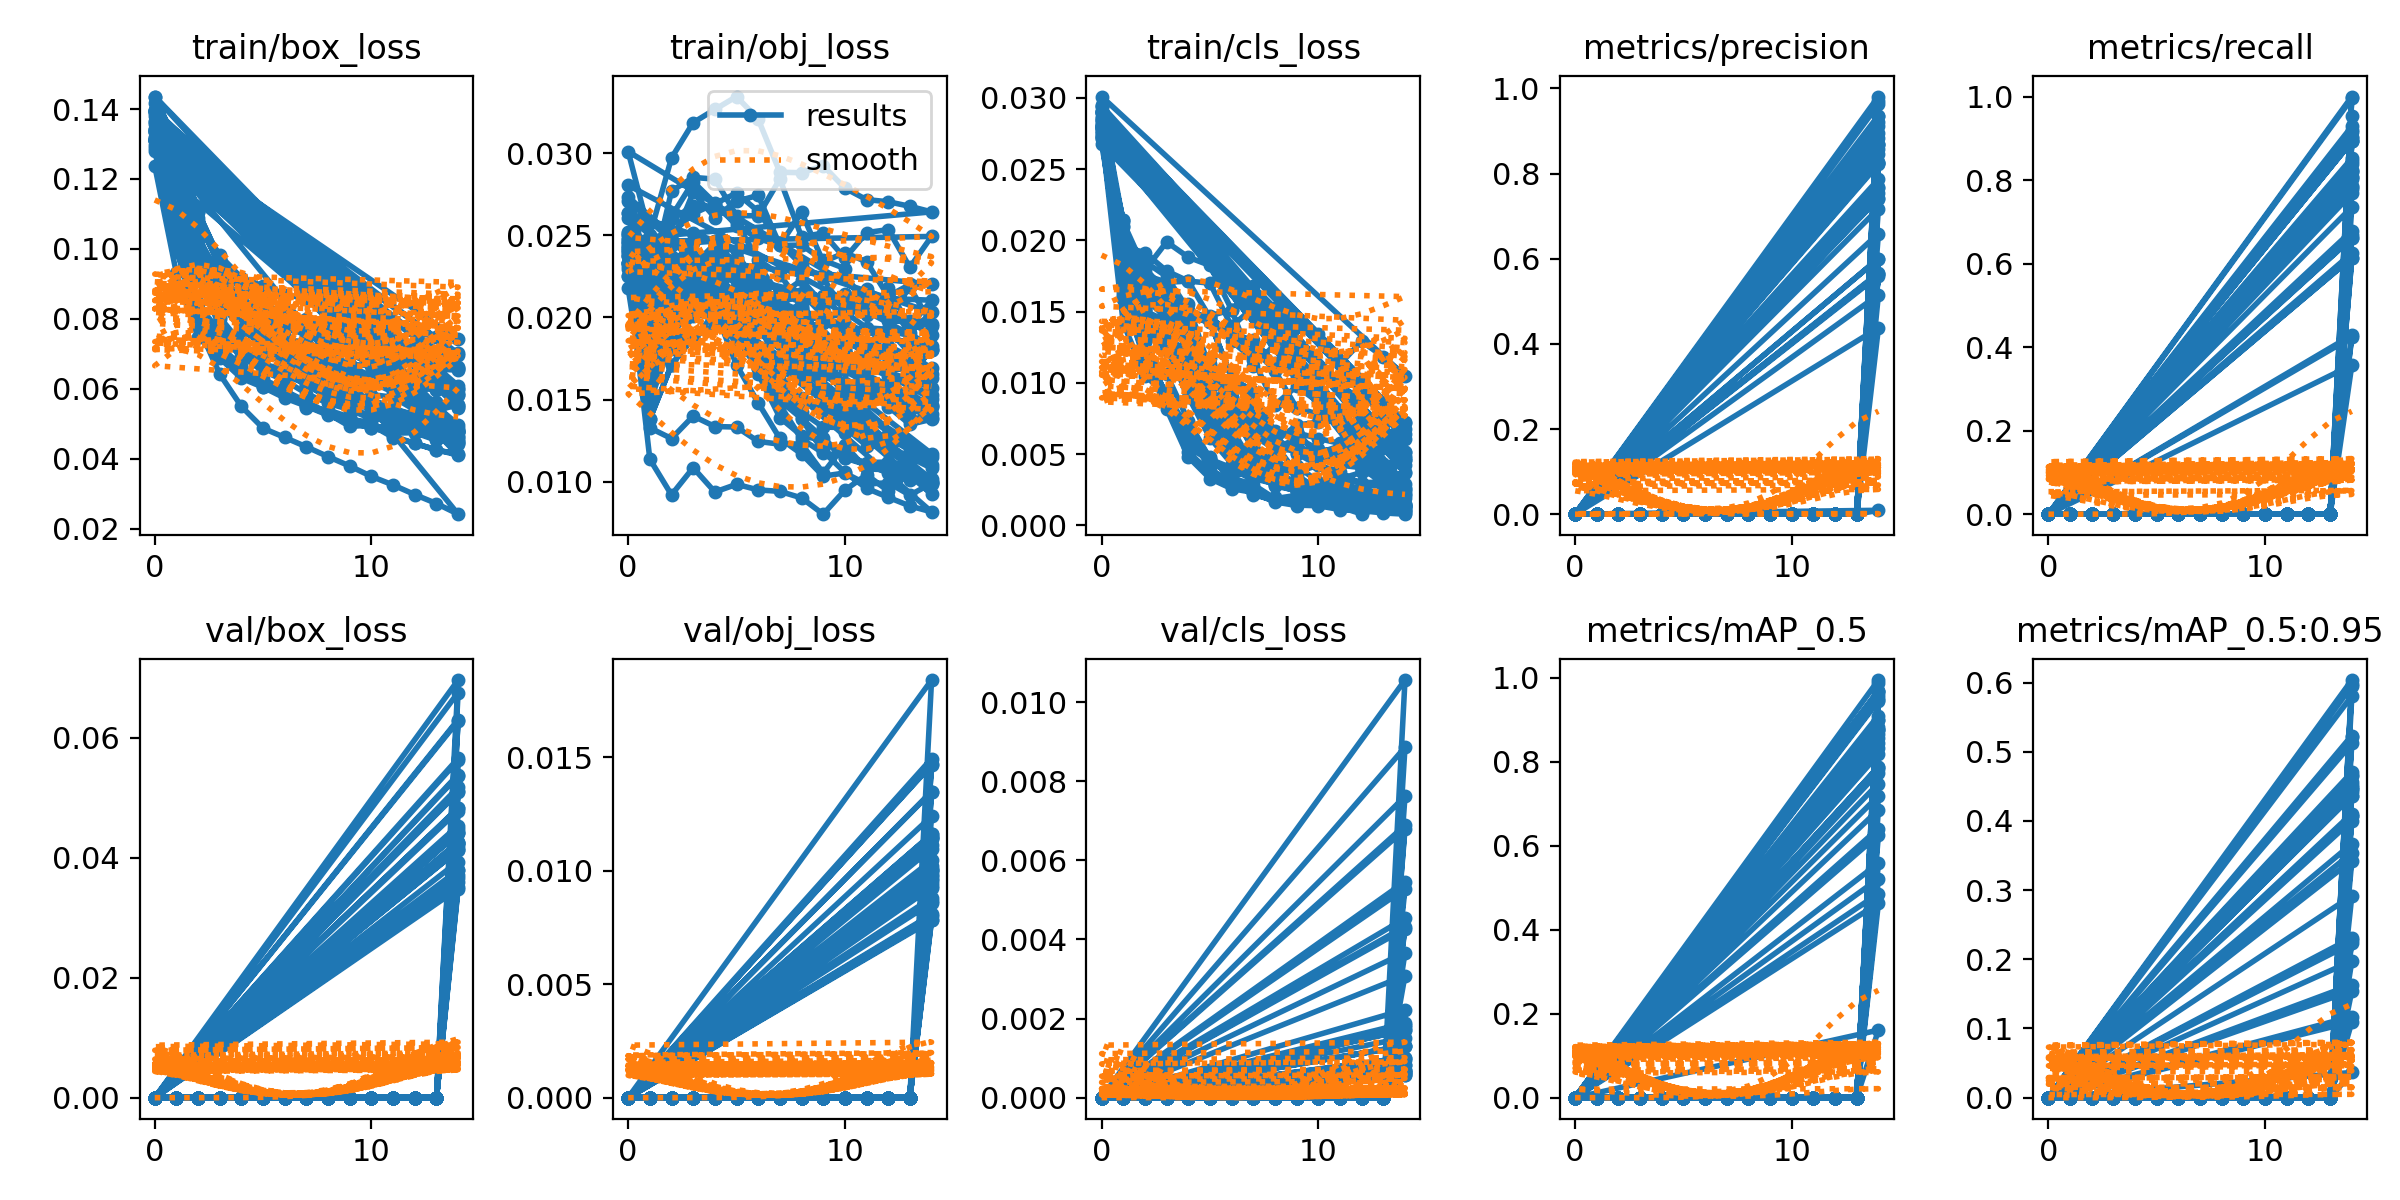

The table this chart was drawn from, first rows:
epoch, train/box_loss, train/obj_loss, train/cls_loss, metrics/precision, metrics/recall, metrics/mAP_0.5, metrics/mAP_0.5:0.95, val/box_loss, val/obj_loss, val/cls_loss, x/lr0, x/lr1, x/lr2
0, 0.1417, 0.02314, 0.02792, 0, 0, 0, 0, 0, 0, 0, 0.07068, 0.003258, 0.003258
1, 0.1262, 0.01484, 0.02029, 0, 0, 0, 0, 0, 0, 0, 0.04025, 0.006156, 0.006156
2, 0.1087, 0.01863, 0.01594, 0, 0, 0, 0, 0, 0, 0, 0.009372, 0.008614, 0.008614
3, 0.09494, 0.0213, 0.01453, 0, 0, 0, 0, 0, 0, 0, 0.00802, 0.00802, 0.00802
4, 0.08376, 0.02148, 0.01273, 0, 0, 0, 0, 0, 0, 0, 0.00802, 0.00802, 0.00802
5, 0.07971, 0.02285, 0.01174, 0, 0, 0, 0, 0, 0, 0, 0.00736, 0.00736, 0.00736
6, 0.07356, 0.02044, 0.008606, 0, 0, 0, 0, 0, 0, 0, 0.0067, 0.0067, 0.0067
7, 0.07054, 0.01847, 0.006475, 0, 0, 0, 0, 0, 0, 0, 0.00604, 0.00604, 0.00604
8, 0.06814, 0.01937, 0.005739, 0, 0, 0, 0, 0, 0, 0, 0.00538, 0.00538, 0.00538
9, 0.06641, 0.01841, 0.003641, 0, 0, 0, 0, 0, 0, 0, 0.00472, 0.00472, 0.00472
10, 0.06372, 0.01768, 0.004367, 0, 0, 0, 0, 0, 0, 0, 0.00406, 0.00406, 0.00406
11, 0.06054, 0.01695, 0.003262, 0, 0, 0, 0, 0, 0, 0, 0.0034, 0.0034, 0.0034
12, 0.0588, 0.01694, 0.003719, 0, 0, 0, 0, 0, 0, 0, 0.00274, 0.00274, 0.00274
13, 0.05634, 0.01683, 0.003469, 0, 0, 0, 0, 0, 0, 0, 0.00208, 0.00208, 0.00208
14, 0.05452, 0.01572, 0.002631, 0.563, 0.8929, 0.7485, 0.4361, 0.04423, 0.01046, 0.001839, 0.00142, 0.00142, 0.00142
0, 0.1436, 0.0225, 0.02819, 0, 0, 0, 0, 0, 0, 0, 0.07068, 0.003258, 0.003258
1, 0.1303, 0.01382, 0.0214, 0, 0, 0, 0, 0, 0, 0, 0.04025, 0.006156, 0.006156
2, 0.1105, 0.01712, 0.01615, 0, 0, 0, 0, 0, 0, 0, 0.009372, 0.008614, 0.008614
3, 0.09713, 0.01881, 0.0165, 0, 0, 0, 0, 0, 0, 0, 0.00802, 0.00802, 0.00802
4, 0.09153, 0.01951, 0.01458, 0, 0, 0, 0, 0, 0, 0, 0.00802, 0.00802, 0.00802
5, 0.08391, 0.02145, 0.01429, 0, 0, 0, 0, 0, 0, 0, 0.00736, 0.00736, 0.00736
6, 0.07723, 0.02143, 0.01036, 0, 0, 0, 0, 0, 0, 0, 0.0067, 0.0067, 0.0067
7, 0.07622, 0.0204, 0.009353, 0, 0, 0, 0, 0, 0, 0, 0.00604, 0.00604, 0.00604
8, 0.07157, 0.02032, 0.006331, 0, 0, 0, 0, 0, 0, 0, 0.00538, 0.00538, 0.00538
9, 0.07012, 0.01885, 0.006538, 0, 0, 0, 0, 0, 0, 0, 0.00472, 0.00472, 0.00472
10, 0.06708, 0.01803, 0.004869, 0, 0, 0, 0, 0, 0, 0, 0.00406, 0.00406, 0.00406
11, 0.06553, 0.01715, 0.005225, 0, 0, 0, 0, 0, 0, 0, 0.0034, 0.0034, 0.0034
12, 0.06195, 0.01794, 0.003918, 0, 0, 0, 0, 0, 0, 0, 0.00274, 0.00274, 0.00274
13, 0.06035, 0.01653, 0.004282, 0, 0, 0, 0, 0, 0, 0, 0.00208, 0.00208, 0.00208
14, 0.06008, 0.01803, 0.004605, 0.6002, 0.8076, 0.7881, 0.446, 0.04247, 0.0115, 0.001313, 0.00142, 0.00142, 0.00142
0, 0.1394, 0.02334, 0.02715, 0, 0, 0, 0, 0, 0, 0, 0.07068, 0.003258, 0.003258
1, 0.1227, 0.01621, 0.01779, 0, 0, 0, 0, 0, 0, 0, 0.04025, 0.006156, 0.006156
2, 0.1012, 0.01984, 0.01355, 0, 0, 0, 0, 0, 0, 0, 0.009372, 0.008614, 0.008614
3, 0.08955, 0.02261, 0.01278, 0, 0, 0, 0, 0, 0, 0, 0.00802, 0.00802, 0.00802
4, 0.08016, 0.02284, 0.0115, 0, 0, 0, 0, 0, 0, 0, 0.00802, 0.00802, 0.00802
5, 0.07368, 0.02267, 0.009197, 0, 0, 0, 0, 0, 0, 0, 0.00736, 0.00736, 0.00736
6, 0.06932, 0.022, 0.006813, 0, 0, 0, 0, 0, 0, 0, 0.0067, 0.0067, 0.0067
7, 0.06456, 0.01978, 0.004215, 0, 0, 0, 0, 0, 0, 0, 0.00604, 0.00604, 0.00604
8, 0.0617, 0.02045, 0.002991, 0, 0, 0, 0, 0, 0, 0, 0.00538, 0.00538, 0.00538
9, 0.05889, 0.0175, 0.002781, 0, 0, 0, 0, 0, 0, 0, 0.00472, 0.00472, 0.00472
10, 0.05457, 0.016, 0.002191, 0, 0, 0, 0, 0, 0, 0, 0.00406, 0.00406, 0.00406
11, 0.05198, 0.01615, 0.002542, 0, 0, 0, 0, 0, 0, 0, 0.0034, 0.0034, 0.0034
12, 0.05007, 0.0154, 0.001772, 0, 0, 0, 0, 0, 0, 0, 0.00274, 0.00274, 0.00274
13, 0.04861, 0.0145, 0.002106, 0, 0, 0, 0, 0, 0, 0, 0.00208, 0.00208, 0.00208
14, 0.04785, 0.0146, 0.001436, 0.9114, 0.8244, 0.9524, 0.5951, 0.03518, 0.009258, 0.005281, 0.00142, 0.00142, 0.00142
0, 0.1436, 0.0225, 0.02819, 0, 0, 0, 0, 0, 0, 0, 0.07068, 0.003258, 0.003258
1, 0.1303, 0.01382, 0.0214, 0, 0, 0, 0, 0, 0, 0, 0.04025, 0.006156, 0.006156
2, 0.1105, 0.01712, 0.01615, 0, 0, 0, 0, 0, 0, 0, 0.009372, 0.008614, 0.008614
3, 0.09713, 0.01881, 0.0165, 0, 0, 0, 0, 0, 0, 0, 0.00802, 0.00802, 0.00802
4, 0.09153, 0.01951, 0.01458, 0, 0, 0, 0, 0, 0, 0, 0.00802, 0.00802, 0.00802
5, 0.08391, 0.02145, 0.01429, 0, 0, 0, 0, 0, 0, 0, 0.00736, 0.00736, 0.00736
6, 0.07723, 0.02143, 0.01036, 0, 0, 0, 0, 0, 0, 0, 0.0067, 0.0067, 0.0067
7, 0.07622, 0.0204, 0.009353, 0, 0, 0, 0, 0, 0, 0, 0.00604, 0.00604, 0.00604
8, 0.07157, 0.02032, 0.006331, 0, 0, 0, 0, 0, 0, 0, 0.00538, 0.00538, 0.00538
9, 0.07012, 0.01885, 0.006538, 0, 0, 0, 0, 0, 0, 0, 0.00472, 0.00472, 0.00472
10, 0.06708, 0.01803, 0.004869, 0, 0, 0, 0, 0, 0, 0, 0.00406, 0.00406, 0.00406
11, 0.06553, 0.01715, 0.005225, 0, 0, 0, 0, 0, 0, 0, 0.0034, 0.0034, 0.0034
12, 0.06195, 0.01794, 0.003918, 0, 0, 0, 0, 0, 0, 0, 0.00274, 0.00274, 0.00274
13, 0.06035, 0.01653, 0.004282, 0, 0, 0, 0, 0, 0, 0, 0.00208, 0.00208, 0.00208
14, 0.06008, 0.01803, 0.004605, 0.6002, 0.8076, 0.7881, 0.446, 0.04247, 0.0115, 0.001313, 0.00142, 0.00142, 0.00142
... 466 more rows
